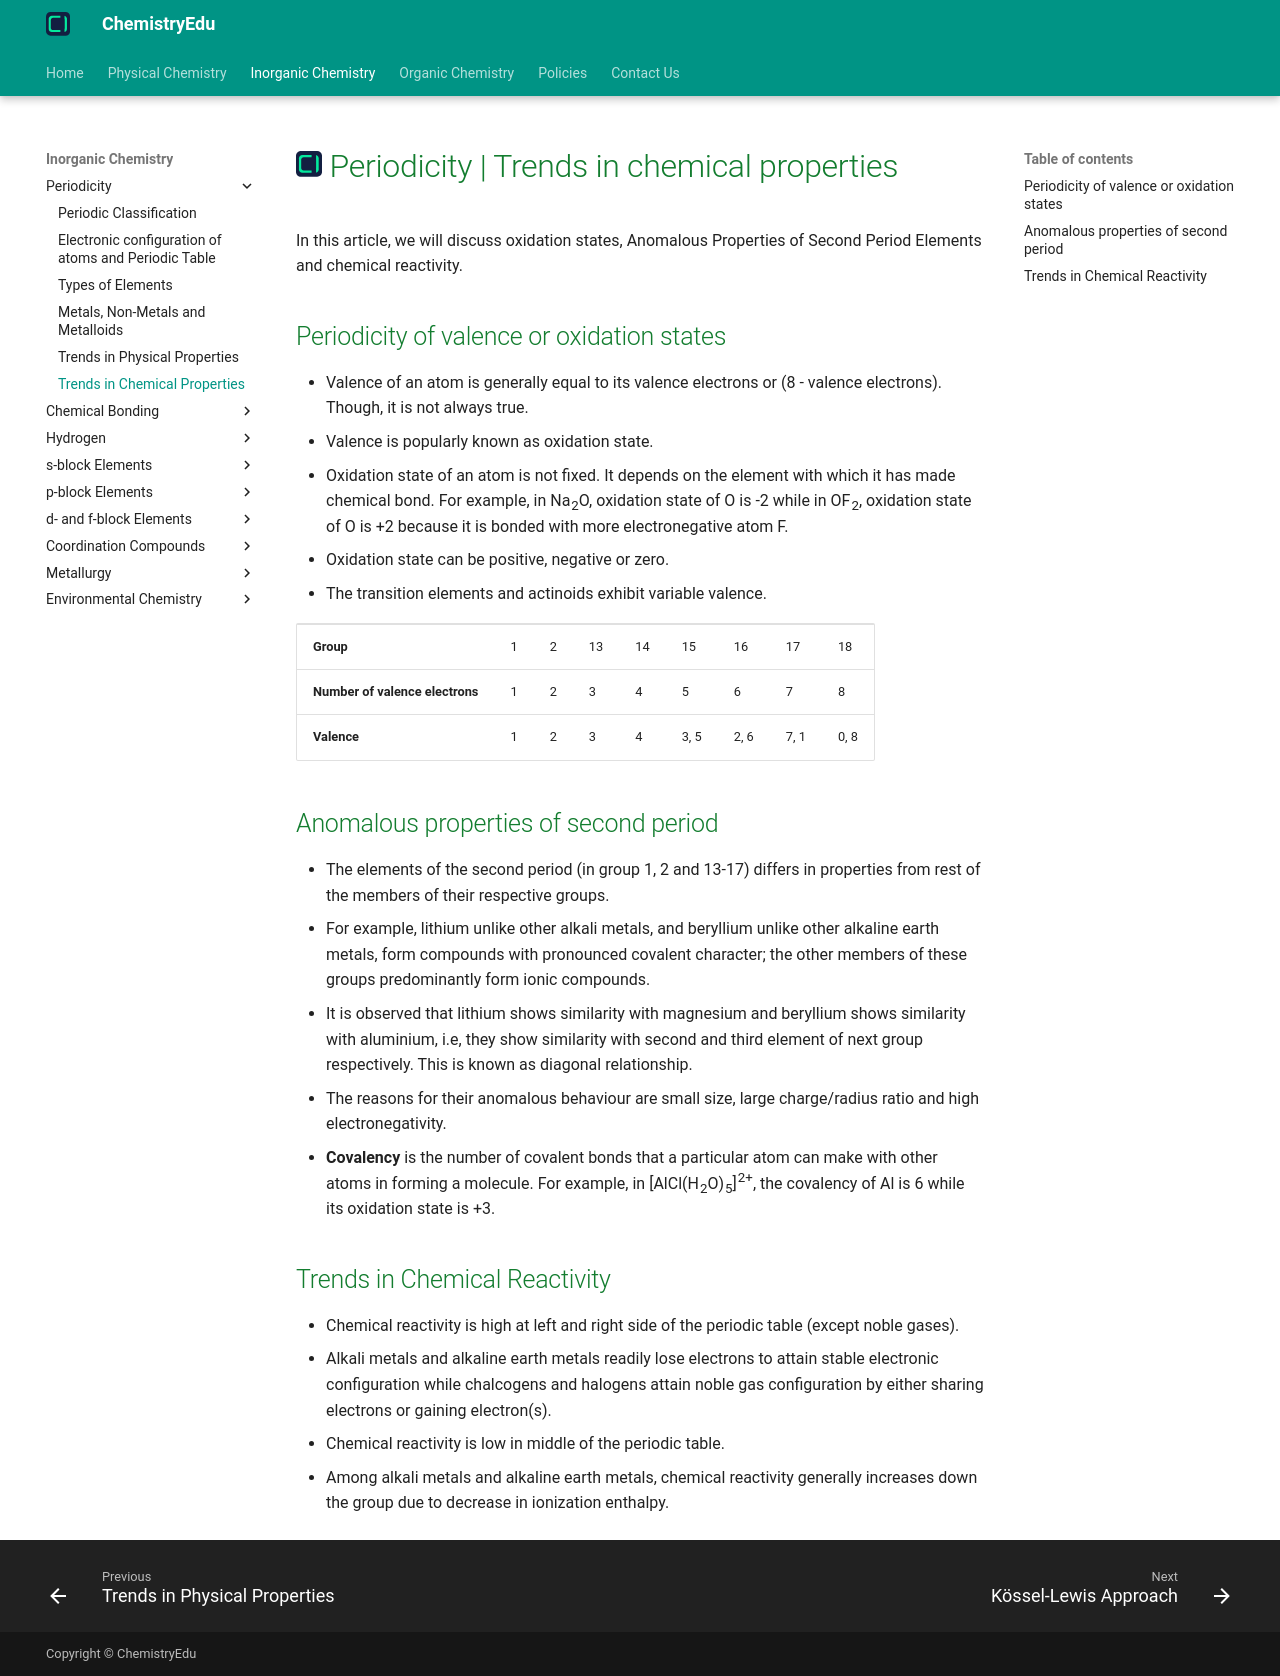

repository: KingChampion36/chemistryedu · page: inorganic-chemistry/periodicity/trends-in-chemical-properties/index.html · generator: mkdocs

---
title: Periodicity | Trends in chemical properties
description: There are many patterns and trends in chemical properties which can be observed in the periodic table.
---

# [![ChemistryEdu Logo](../../images/favicon.svg){ align=left, width=3.8% }](../../index.md)  Periodicity | Trends in chemical properties

In this article, we will discuss oxidation states, Anomalous Properties of Second Period Elements and chemical reactivity.

## Periodicity of valence or oxidation states

* Valence of an atom is generally equal to its valence electrons or (8 - valence electrons). Though, it is not always true.
* Valence is popularly known as oxidation state.
* Oxidation state of an atom is not fixed. It depends on the element with which it has made chemical bond. For example, in Na<sub>2</sub>O, oxidation state of O is -2 while in OF<sub>2</sub>, oxidation state of O is +2
  because it is bonded with more electronegative atom F.
* Oxidation state can be positive, negative or zero.
* The transition elements and actinoids exhibit variable valence.

<table>
    <thead>
    <tr>
        <td><strong>Group</strong></td>
        <td>1</td>
        <td>2</td>
        <td>13</td>
        <td>14</td>
        <td>15</td>
        <td>16</td>
        <td>17</td>
        <td>18</td>
    </tr>
    <tr>
        <td><strong>Number of valence electrons</strong></td>
        <td>1</td>
        <td>2</td>
        <td>3</td>
        <td>4</td>
        <td>5</td>
        <td>6</td>
        <td>7</td>
        <td>8</td>
    </tr>
    <tr>
        <td><strong>Valence</strong></td>
        <td>1</td>
        <td>2</td>
        <td>3</td>
        <td>4</td>
        <td>3, 5</td>
        <td>2, 6</td>
        <td>7, 1</td>
        <td>0, 8</td>
    </tr>
    </thead>
</table>

## Anomalous properties of second period

* The elements of the second period (in group 1, 2 and 13-17) differs in properties from rest of the members of their respective groups.
* For example, lithium unlike other alkali metals, and beryllium unlike other alkaline earth metals, form compounds with pronounced covalent character; the other members of these groups predominantly form ionic compounds.
* It is observed that lithium shows similarity with magnesium and beryllium shows similarity with aluminium, i.e, they show similarity with second and third element of next group respectively. This is known as diagonal relationship.
* The reasons for their anomalous behaviour are small size, large charge/radius ratio and high electronegativity.
* **Covalency** is the number of covalent bonds that a particular atom can make with other atoms in forming a molecule. For example, in [AlCl(H<sub>2</sub>O)<sub>5</sub>]<sup>2+</sup>, the covalency of Al is 6 while its oxidation state is +3.

## Trends in Chemical Reactivity

* Chemical reactivity is high at left and right side of the periodic table (except noble gases).
* Alkali metals and alkaline earth metals readily lose electrons to attain stable electronic configuration while chalcogens and halogens attain noble gas configuration by either sharing electrons or gaining electron(s).
* Chemical reactivity is low in middle of the periodic table.
* Among alkali metals and alkaline earth metals, chemical reactivity generally increases down the group due to decrease in ionization enthalpy.
